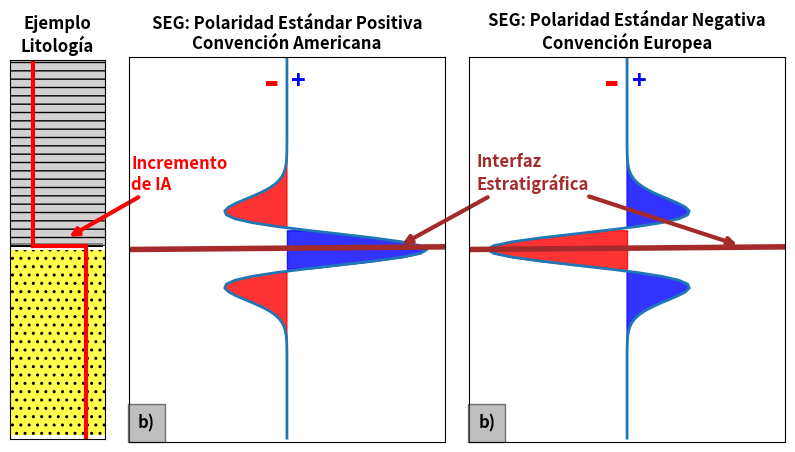

Reproduce this figure in Python.
# -*- coding: utf-8 -*-
"""
@author: Jhonatan
"""
#%%
'IMPORTAR LIBRERÍAS'
import numpy as np
import pandas as pd
import matplotlib.pyplot as plt
from matplotlib.gridspec import GridSpec
#%%
#Diccionario de litologías
litología_números = {30000: {'lith':'Sandstone', 'lith_num':1, 'hatch': '..', 'color':'#ffff00'},
                 65030: {'lith':'Sandstone/Shale', 'lith_num':2, 'hatch':'-.', 'color':'#ffe119'},
                 65000: {'lith':'Shale', 'lith_num':3, 'hatch':'--', 'color':'#bebebe'},
                 80000: {'lith':'Marl', 'lith_num':4, 'hatch':'', 'color':'#7cfc00'},
                 74000: {'lith':'Dolomite', 'lith_num':5, 'hatch':'-/', 'color':'#8080ff'},
                 70000: {'lith':'Limestone', 'lith_num':6, 'hatch':'+', 'color':'#80ffff'},
                 70032: {'lith':'Chalk', 'lith_num':7, 'hatch':'..', 'color':'#80ffff'},
                 88000: {'lith':'Halite', 'lith_num':8, 'hatch':'x', 'color':'#7ddfbe'},
                 86000: {'lith':'Anhydrite', 'lith_num':9, 'hatch':'', 'color':'#ff80ff'},
                 99000: {'lith':'Tuff', 'lith_num':10, 'hatch':'||', 'color':'#ff8c00'},
                 90000: {'lith':'Coal', 'lith_num':11, 'hatch':'', 'color':'black'},
                 93000: {'lith':'Basement', 'lith_num':12, 'hatch':'-|', 'color':'#ef138a'}}

df_lito = pd.DataFrame.from_dict(litología_números, orient='index')
df_lito.index.name = 'LITOLOGÍA'
#%%
'CREAR PERFIL LITOLÓGICO'
size_tr = 100
nx_tr, ny_tr = ([size_tr]*2)
nxy_tr = nx_tr * ny_tr
x = np.linspace(0, nx_tr-1, nx_tr)
y = np.linspace(0, ny_tr-1, ny_tr)
xy = np.reshape(np.array([np.meshgrid(x, y, indexing='ij')]), [2,nxy_tr]).T
idx_refl = [49]
refl = np.zeros(ny_tr)
for i in idx_refl:
    refl[i] = 0.30980
refl = np.tile(refl, [25,1])
#%%
'GRÁFICA FINAL'
fig, ax = plt.subplots(1, 3, sharey=False, figsize = (10,5),
                        gridspec_kw={'width_ratios': [0.3,1,1]})
fig.subplots_adjust(wspace=0.1)
#%%
ax[0].imshow(np.reshape(refl,[25,100]).T,cmap=plt.cm.gray_r)
ax[0].set_xticklabels('')
ax[0].set_yticklabels('')
ax[0].set_xlabel('')
ax[0].set_xlim(0,25)
ax[0].set_ylim(0,100)
ax[0].invert_yaxis()
ax[0].set_xticks([])
ax[0].set_yticks([])
ax[0].plot([6,20],[49,49],color='red',lw=3)
ax[0].plot([6,6],[0,49],color='red',lw=3)
ax[0].plot([20,20],[49,100],color='red',lw=3)
ax[0].fill_betweenx([0,49],0,25,
                 facecolor=litología_números[65000]['color'],
                 hatch=litología_números[65000]['hatch'], alpha = 0.7)
ax[0].fill_betweenx([50,99],0,25,
                 facecolor=litología_números[30000]['color'],
                 hatch=litología_números[30000]['hatch'], alpha = 0.7)
ax[0].annotate('Incremento\nde IA', xy=(15,47), xytext=(32,30),
  color = 'red', fontweight = 'bold', fontsize=12,
  arrowprops={'arrowstyle': '-|>','ec':'r','lw':3},va='center')
ax[0].set_title('Ejemplo\nLitología', fontweight='bold')

#%%
'ONDÍCULA RICKER'
def ricker(f, length = 0.100, dt = 0.001):
    t = np.arange(-length/2, (length-dt)/2, dt)
    y = (1.0 - 2.0*(np.pi**2)*(f**2)*(t**2))*np.exp(-(np.pi**2)*(f**2)*(t**2))
    return t, y
t0,y = ricker(40)
tiempo = np.arange(0,100,1)
#%%
traza = refl[4]
synthetic = np.convolve(y, traza, mode='same')
ax[1].plot(synthetic,tiempo,lw=2)
ax[1].plot([-0.35,50],[50,0.35],lw=4,c='brown')
ax[1].set_ylim(100,0)
ax[1].set_xlim(-0.35,0.35)
ax[1].set_xticks([])
ax[1].set_yticks([])
ax[1].set_title('SEG: Polaridad Estándar Positiva\nConvención Americana', fontweight='bold')
ax[1].fill_betweenx(tiempo, synthetic, 0, where=(synthetic > 0),color='blue',alpha = 0.8)
ax[1].fill_betweenx(tiempo, synthetic, 0, where=(synthetic < 0.0), color='red', alpha = 0.8)
ax[1].set_xticklabels('')
ax[1].set_yticklabels('')
ax[1].annotate('Interfaz\nEstratigráfica', xy=(0.25,49), xytext=(0.42,30),
  color = 'brown', fontweight = 'bold', fontsize=12,
  arrowprops={'arrowstyle': '-|>','ec':'brown','lw':3},va='center')
ax[1].annotate('-', xy=(0,0), xytext=(-.05,10),
  color = 'red', fontweight = 'bold', fontsize=30)
ax[1].annotate('+', xy=(0,0), xytext=(.01,8),
  color = 'blue', fontweight = 'bold', fontsize=18)
ax[1].patch.set_alpha(0)
ax[1].text(-0.33, 96.4, 'b)', fontsize = 12, style='italic', 
             fontweight = 'bold',
             bbox={'facecolor': 'grey', 'alpha': 0.5, 'pad': 7})
#%%
size_tr = 100
nx_tr, ny_tr = ([size_tr]*2)
nxy_tr = nx_tr * ny_tr
x = np.linspace(0, nx_tr-1, nx_tr)
y = np.linspace(0, ny_tr-1, ny_tr)
xy = np.reshape(np.array([np.meshgrid(x, y, indexing='ij')]), [2,nxy_tr]).T
idx_refl = [49]
refl = np.zeros(ny_tr)
for i in idx_refl:
    refl[i] = -0.30980
refl = np.tile(refl, [25,1])
t0,y = ricker(40)
tiempo = np.arange(0,100,1)
#%%
traza = refl[4]
synthetic = np.convolve(y, traza, mode='same')
ax[2].plot(synthetic,tiempo,lw=2)
ax[2].plot([-0.35,50],[50,0.35],lw=4,c='brown')
ax[2].set_ylim(100,0)
ax[2].set_xlim(-0.35,0.35)
ax[2].set_xticks([])
ax[2].set_yticks([])
ax[2].set_title('SEG: Polaridad Estándar Negativa\nConvención Europea', fontweight='bold')
ax[2].fill_betweenx(tiempo, synthetic, 0, where=(synthetic > 0),color='blue',alpha = 0.8)
ax[2].fill_betweenx(tiempo, synthetic, 0, where=(synthetic < 0.0), color='red', alpha = 0.8)
ax[2].set_xticklabels('')
ax[2].set_yticklabels('')
ax[2].annotate('', xy=(0.25,49), xytext=(-.09,36),
  color = 'brown', fontweight = 'bold', fontsize=12,
  arrowprops={'arrowstyle': '-|>','ec':'brown','lw':3},va='center')
ax[2].annotate('-', xy=(0,0), xytext=(-.05,10),
  color = 'red', fontweight = 'bold', fontsize=30)
ax[2].annotate('+', xy=(0,0), xytext=(.01,8),
  color = 'blue', fontweight = 'bold', fontsize=18)
ax[2].patch.set_alpha(0)
ax[2].text(-0.33, 96.4, 'b)', fontsize = 12, style='italic', 
             fontweight = 'bold',
             bbox={'facecolor': 'grey', 'alpha': 0.5, 'pad': 7})

fig.savefig('Figura 8.png',bbox_inches="tight", dpi=1200)